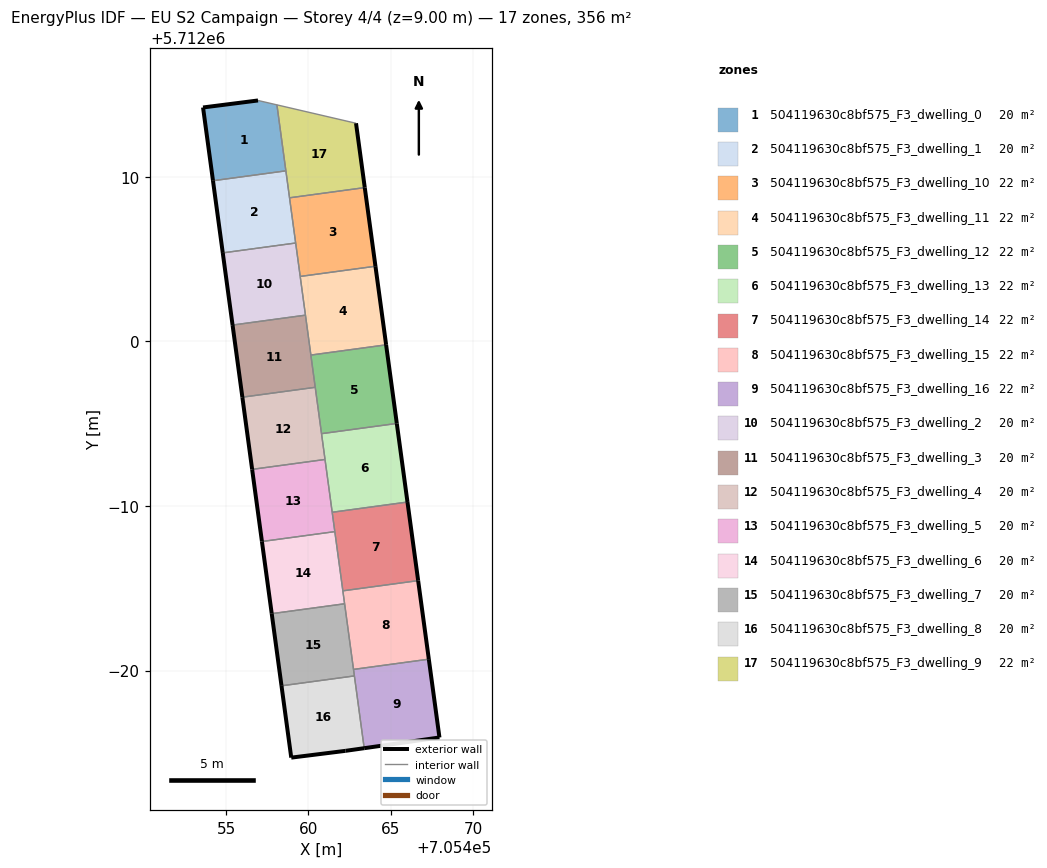
=== STOREY PLAN SPEC (per zone: floor XY polygon, exterior-wall plan segments, windows/doors) ===
zone 1: 504119630c8bf575_F3_dwelling_0  (19.8 m²)
  floor: (705458.64, 5712010.36) (705458.09, 5712014.36) (705456.94, 5712014.63) (705453.60, 5712014.21) (705454.21, 5712009.75)
  exterior wall: (705453.60, 5712014.21) – (705456.94, 5712014.63)  [3.4 m]
  exterior wall: (705454.21, 5712009.75) – (705453.60, 5712014.21)  [4.5 m]
  interior walls: 3
zone 2: 504119630c8bf575_F3_dwelling_1  (19.8 m²)
  floor: (705459.23, 5712005.97) (705458.64, 5712010.36) (705454.21, 5712009.75) (705454.80, 5712005.37)
  exterior wall: (705454.80, 5712005.37) – (705454.21, 5712009.75)  [4.4 m]
  interior walls: 4
zone 3: 504119630c8bf575_F3_dwelling_10  (22.2 m²)
  floor: (705464.08, 5712004.56) (705463.43, 5712009.34) (705458.86, 5712008.72) (705459.51, 5712003.94)
  exterior wall: (705463.43, 5712009.34) – (705464.08, 5712004.56)  [4.8 m]
  interior walls: 4
zone 4: 504119630c8bf575_F3_dwelling_11  (22.2 m²)
  floor: (705464.72, 5711999.79) (705464.08, 5712004.56) (705459.51, 5712003.94) (705460.15, 5711999.17)
  exterior wall: (705464.08, 5712004.56) – (705464.72, 5711999.79)  [4.8 m]
  interior walls: 4
zone 5: 504119630c8bf575_F3_dwelling_12  (22.2 m²)
  floor: (705465.37, 5711995.01) (705464.72, 5711999.79) (705460.15, 5711999.17) (705460.80, 5711994.39)
  exterior wall: (705464.72, 5711999.79) – (705465.37, 5711995.01)  [4.8 m]
  interior walls: 4
zone 6: 504119630c8bf575_F3_dwelling_13  (22.2 m²)
  floor: (705466.02, 5711990.24) (705465.37, 5711995.01) (705460.80, 5711994.39) (705461.45, 5711989.62)
  exterior wall: (705465.37, 5711995.01) – (705466.02, 5711990.24)  [4.8 m]
  interior walls: 4
zone 7: 504119630c8bf575_F3_dwelling_14  (22.2 m²)
  floor: (705466.67, 5711985.46) (705466.02, 5711990.24) (705461.45, 5711989.62) (705462.10, 5711984.84)
  exterior wall: (705466.02, 5711990.24) – (705466.67, 5711985.46)  [4.8 m]
  interior walls: 4
zone 8: 504119630c8bf575_F3_dwelling_15  (22.2 m²)
  floor: (705467.32, 5711980.69) (705466.67, 5711985.46) (705462.10, 5711984.84) (705462.74, 5711980.07)
  exterior wall: (705466.67, 5711985.46) – (705467.32, 5711980.69)  [4.8 m]
  interior walls: 4
zone 9: 504119630c8bf575_F3_dwelling_16  (22.2 m²)
  floor: (705467.96, 5711975.93) (705467.32, 5711980.69) (705462.74, 5711980.07) (705463.39, 5711975.28)
  exterior wall: (705467.32, 5711980.69) – (705467.96, 5711975.93)  [4.8 m]
  exterior wall: (705467.96, 5711975.93) – (705463.39, 5711975.28)  [4.6 m]
  interior walls: 3
zone 10: 504119630c8bf575_F3_dwelling_2  (19.8 m²)
  floor: (705459.82, 5712001.59) (705459.23, 5712005.97) (705454.80, 5712005.37) (705455.40, 5712000.99)
  exterior wall: (705455.40, 5712000.99) – (705454.80, 5712005.37)  [4.4 m]
  interior walls: 4
zone 11: 504119630c8bf575_F3_dwelling_3  (19.8 m²)
  floor: (705460.42, 5711997.21) (705459.82, 5712001.59) (705455.40, 5712000.99) (705455.99, 5711996.61)
  exterior wall: (705455.99, 5711996.61) – (705455.40, 5712000.99)  [4.4 m]
  interior walls: 4
zone 12: 504119630c8bf575_F3_dwelling_4  (19.8 m²)
  floor: (705461.01, 5711992.82) (705460.42, 5711997.21) (705455.99, 5711996.61) (705456.59, 5711992.22)
  exterior wall: (705456.59, 5711992.22) – (705455.99, 5711996.61)  [4.4 m]
  interior walls: 4
zone 13: 504119630c8bf575_F3_dwelling_5  (19.8 m²)
  floor: (705461.61, 5711988.44) (705461.01, 5711992.82) (705456.59, 5711992.22) (705457.18, 5711987.84)
  exterior wall: (705457.18, 5711987.84) – (705456.59, 5711992.22)  [4.4 m]
  interior walls: 4
zone 14: 504119630c8bf575_F3_dwelling_6  (19.8 m²)
  floor: (705462.20, 5711984.06) (705461.61, 5711988.44) (705457.18, 5711987.84) (705457.78, 5711983.46)
  exterior wall: (705457.78, 5711983.46) – (705457.18, 5711987.84)  [4.4 m]
  interior walls: 4
zone 15: 504119630c8bf575_F3_dwelling_7  (19.8 m²)
  floor: (705462.80, 5711979.67) (705462.20, 5711984.06) (705457.78, 5711983.46) (705458.37, 5711979.07)
  exterior wall: (705458.37, 5711979.07) – (705457.78, 5711983.46)  [4.4 m]
  interior walls: 4
zone 16: 504119630c8bf575_F3_dwelling_8  (19.8 m²)
  floor: (705463.39, 5711975.28) (705462.80, 5711979.67) (705458.37, 5711979.07) (705458.96, 5711974.71) (705462.26, 5711975.12)
  exterior wall: (705458.96, 5711974.71) – (705458.37, 5711979.07)  [4.4 m]
  exterior wall: (705463.39, 5711975.28) – (705462.26, 5711975.12)  [1.1 m]
  exterior wall: (705462.26, 5711975.12) – (705458.96, 5711974.71)  [3.3 m]
  interior walls: 2
zone 17: 504119630c8bf575_F3_dwelling_9  (22.2 m²)
  floor: (705463.43, 5712009.34) (705462.90, 5712013.25) (705458.09, 5712014.36) (705458.86, 5712008.72)
  exterior wall: (705462.90, 5712013.25) – (705463.43, 5712009.34)  [3.9 m]
  interior walls: 4

=== DERIVED (storey summary) ===
Building: EU S2 Campaign
Storey: 4 of 4  (floor level z = 9.00 m)
Storey gross floor area: 355.7 m²
Zones on this storey: 17
  - 504119630c8bf575_F3_dwelling_0: floor 19.8 m²; exterior wall 7.9 m (23.6 m²); WWR 0.0%
  - 504119630c8bf575_F3_dwelling_1: floor 19.8 m²; exterior wall 4.4 m (13.3 m²); WWR 0.0%
  - 504119630c8bf575_F3_dwelling_10: floor 22.2 m²; exterior wall 4.8 m (14.5 m²); WWR 0.0%
  - 504119630c8bf575_F3_dwelling_11: floor 22.2 m²; exterior wall 4.8 m (14.5 m²); WWR 0.0%
  - 504119630c8bf575_F3_dwelling_12: floor 22.2 m²; exterior wall 4.8 m (14.5 m²); WWR 0.0%
  - 504119630c8bf575_F3_dwelling_13: floor 22.2 m²; exterior wall 4.8 m (14.5 m²); WWR 0.0%
  - 504119630c8bf575_F3_dwelling_14: floor 22.2 m²; exterior wall 4.8 m (14.5 m²); WWR 0.0%
  - 504119630c8bf575_F3_dwelling_15: floor 22.2 m²; exterior wall 4.8 m (14.4 m²); WWR 0.0%
  - 504119630c8bf575_F3_dwelling_16: floor 22.2 m²; exterior wall 9.4 m (28.3 m²); WWR 0.0%
  - 504119630c8bf575_F3_dwelling_2: floor 19.8 m²; exterior wall 4.4 m (13.3 m²); WWR 0.0%
  - 504119630c8bf575_F3_dwelling_3: floor 19.8 m²; exterior wall 4.4 m (13.3 m²); WWR 0.0%
  - 504119630c8bf575_F3_dwelling_4: floor 19.8 m²; exterior wall 4.4 m (13.3 m²); WWR 0.0%
  - 504119630c8bf575_F3_dwelling_5: floor 19.8 m²; exterior wall 4.4 m (13.3 m²); WWR 0.0%
  - 504119630c8bf575_F3_dwelling_6: floor 19.8 m²; exterior wall 4.4 m (13.3 m²); WWR 0.0%
  - 504119630c8bf575_F3_dwelling_7: floor 19.8 m²; exterior wall 4.4 m (13.3 m²); WWR 0.0%
  - 504119630c8bf575_F3_dwelling_8: floor 19.8 m²; exterior wall 8.9 m (26.6 m²); WWR 0.0%
  - 504119630c8bf575_F3_dwelling_9: floor 22.2 m²; exterior wall 3.9 m (11.8 m²); WWR 0.0%
Zone adjacency (shared interzone walls):
  - 504119630c8bf575_F3_dwelling_0 ↔ 504119630c8bf575_F3_dwelling_1
  - 504119630c8bf575_F3_dwelling_0 ↔ 504119630c8bf575_F3_dwelling_9
  - 504119630c8bf575_F3_dwelling_1 ↔ 504119630c8bf575_F3_dwelling_10
  - 504119630c8bf575_F3_dwelling_1 ↔ 504119630c8bf575_F3_dwelling_2
  - 504119630c8bf575_F3_dwelling_1 ↔ 504119630c8bf575_F3_dwelling_9
  - 504119630c8bf575_F3_dwelling_10 ↔ 504119630c8bf575_F3_dwelling_11
  - 504119630c8bf575_F3_dwelling_10 ↔ 504119630c8bf575_F3_dwelling_2
  - 504119630c8bf575_F3_dwelling_10 ↔ 504119630c8bf575_F3_dwelling_9
  - 504119630c8bf575_F3_dwelling_11 ↔ 504119630c8bf575_F3_dwelling_12
  - 504119630c8bf575_F3_dwelling_11 ↔ 504119630c8bf575_F3_dwelling_2
  - 504119630c8bf575_F3_dwelling_11 ↔ 504119630c8bf575_F3_dwelling_3
  - 504119630c8bf575_F3_dwelling_12 ↔ 504119630c8bf575_F3_dwelling_13
  - 504119630c8bf575_F3_dwelling_12 ↔ 504119630c8bf575_F3_dwelling_3
  - 504119630c8bf575_F3_dwelling_12 ↔ 504119630c8bf575_F3_dwelling_4
  - 504119630c8bf575_F3_dwelling_13 ↔ 504119630c8bf575_F3_dwelling_14
  - 504119630c8bf575_F3_dwelling_13 ↔ 504119630c8bf575_F3_dwelling_4
  - 504119630c8bf575_F3_dwelling_13 ↔ 504119630c8bf575_F3_dwelling_5
  - 504119630c8bf575_F3_dwelling_14 ↔ 504119630c8bf575_F3_dwelling_15
  - 504119630c8bf575_F3_dwelling_14 ↔ 504119630c8bf575_F3_dwelling_5
  - 504119630c8bf575_F3_dwelling_14 ↔ 504119630c8bf575_F3_dwelling_6
  - 504119630c8bf575_F3_dwelling_15 ↔ 504119630c8bf575_F3_dwelling_16
  - 504119630c8bf575_F3_dwelling_15 ↔ 504119630c8bf575_F3_dwelling_6
  - 504119630c8bf575_F3_dwelling_15 ↔ 504119630c8bf575_F3_dwelling_7
  - 504119630c8bf575_F3_dwelling_16 ↔ 504119630c8bf575_F3_dwelling_7
  - 504119630c8bf575_F3_dwelling_16 ↔ 504119630c8bf575_F3_dwelling_8
  - 504119630c8bf575_F3_dwelling_2 ↔ 504119630c8bf575_F3_dwelling_3
  - 504119630c8bf575_F3_dwelling_3 ↔ 504119630c8bf575_F3_dwelling_4
  - 504119630c8bf575_F3_dwelling_4 ↔ 504119630c8bf575_F3_dwelling_5
  - 504119630c8bf575_F3_dwelling_5 ↔ 504119630c8bf575_F3_dwelling_6
  - 504119630c8bf575_F3_dwelling_6 ↔ 504119630c8bf575_F3_dwelling_7
  - 504119630c8bf575_F3_dwelling_7 ↔ 504119630c8bf575_F3_dwelling_8